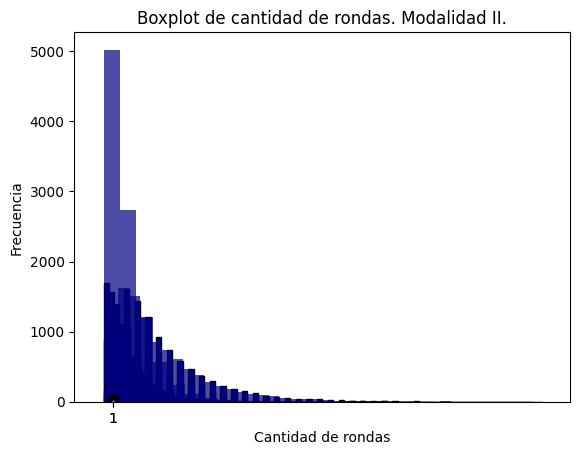

This chart was generated by the following Python code:
import random
import numpy as np
import matplotlib.pyplot as plt
from scipy.stats import kstest, norm, lognorm, gamma
import matplotlib
import seaborn as sns

plt.rcParams['font.family'] = 'Times New Roman'
matplotlib.rcParams['mathtext.fontset'] = 'custom'
matplotlib.rcParams['mathtext.it'] = 'Times New Roman:italic'
matplotlib.rcParams['mathtext.rm'] = 'Times New Roman'
matplotlib.rcParams['mathtext.bf'] = 'Times New Roman:bold'

colores = ['negro', 'rojo', 'azul', 'violeta', 'verde', 'amarillo']
coloresNecesariosTecho = ['azul', 'violeta', 'verde', 'amarillo']

def run(cantidadJugadores):
    jugadores = dict()
    segundosTotales = 0

    for i in range(cantidadJugadores):
        nombre = 'jugador' + str(i + 1)
        jugadorInfo = {
            'rojo': False,
            'azul': False,
            'violeta': False,
            'verde': False,
            'amarillo': False
        }
        jugadores[nombre] = jugadorInfo

    cantRondas = 0
    while True:
        (final, segundosJugados) = ronda(jugadores)
        segundosTotales += segundosJugados
        cantRondas += 1
        if final:
            break

    minutosJugados = segundosTotales / 60

    return (minutosJugados, cantRondas)

def tirarDado():
    num = random.randint(0, 5)
    return colores[num]

def verificar_paredes_completadas(jugador_info):
    return all(value for key, value in jugador_info.items() if key != 'tiempoJugado')

def turnoJugador(jugadorInfo):
    while True:
        color = tirarDado()

        if color == 'negro':
            for key in jugadorInfo:
                jugadorInfo[key] = False
            return False
        elif color == 'rojo': 
            for color in coloresNecesariosTecho:
                if not jugadorInfo[color]:
                    return False
            
            jugadorInfo['rojo'] = True
            return True
        else:
            if not jugadorInfo[color]:
                jugadorInfo[color] = True
                break

    return turnoJugador(jugadorInfo)

def ronda(jugadores):
    segundosJugados = 0
    for jugador, _ in jugadores.items():
        segundosJugados += 7
        if turnoJugador(jugadores[jugador]):
            return (True, segundosJugados)

    return (False, segundosJugados)

muestras = [25, 100, 500, 1000, 5000, 10000]

for cantidadMuestras in muestras:
    minutosJugadosN = []
    cantRondasN = []
    for i in range(cantidadMuestras):
        (minutosJugados, cantRondas) = run(4)
        minutosJugadosN.append(minutosJugados)
        cantRondasN.append(cantRondas)
        
    print(f"\nResultados para {cantidadMuestras} muestras con 4 jugadores:")
    print("Minutos jugados:")
    print("Media:", np.mean(minutosJugadosN))
    print("Desviación estándar:", np.std(minutosJugadosN))
    print("Máximo:", np.max(minutosJugadosN))
    print("Mínimo:", np.min(minutosJugadosN))
    print("Q1:", np.percentile(minutosJugadosN, 25))
    print("Mediana:", np.median(minutosJugadosN))
    print("Q3:", np.percentile(minutosJugadosN, 75))
    
    min_value = min(minutosJugadosN)
    max_value = max(minutosJugadosN)
    bin_width = 0.5

    num_bins = int(np.ceil((max_value - min_value) / bin_width))

    plt.hist(minutosJugadosN, bins=num_bins, range=(min_value, max_value), color='navy', edgecolor='black')
    plt.title(f'Histograma de Minutos Jugados para 4 jugadores ({cantidadMuestras} muestras)')
    plt.xlabel('Minutos jugados')
    plt.ylabel('Frecuencia')
    plt.grid(False)
    plt.show()

    # Repite el proceso para el otro conjunto de datos (cantRondasN)
    min_value = min(cantRondasN)
    max_value = max(cantRondasN)

    num_bins = int(np.ceil((max_value - min_value) / bin_width))

    plt.hist(cantRondasN, bins=num_bins, range=(min_value, max_value), color='navy', edgecolor='black')
    plt.title(f'Histograma de Cantidad de Rondas para 4 jugadores ({cantidadMuestras} muestras)')
    plt.xlabel('Cantidad de rondas')
    plt.ylabel('Frecuencia')
    plt.grid(False)
    plt.show()
    
muestras = [10000]

for cantidadMuestras in muestras:
    minutosJugadosN = []
    cantRondasN = []
    for i in range(cantidadMuestras):
        (minutosJugados, cantRondas) = run(4)
        minutosJugadosN.append(minutosJugados)
        cantRondasN.append(cantRondas)

# Test de Kolmogorov-Smirnov para las rondas - normalidad
ks_stat_rondas, p_value_rondas = kstest(cantRondasN, 'norm', args=(np.mean(cantRondasN), np.std(cantRondasN)))

print("Test de Kolmogorov-Smirnov para la cantidad de rondas:")
print("Estadístico KS:", ks_stat_rondas)
print("Valor p:", '{:.20f}'.format(p_value_rondas))

# Test de Kolmogorov-Smirnov para los minutos jugados - normalidad
ks_stat_minutos, p_value_minutos = kstest(minutosJugadosN, 'norm', args=(np.mean(minutosJugadosN), np.std(minutosJugadosN)))

print("\nTest de Kolmogorov-Smirnov para los minutos jugados:")
print("Estadístico KS:", ks_stat_minutos)
print("Valor p:", '{:.20f}'.format(p_value_minutos))

# Test de Kolmogorov-Smirnov para las rondas - lognormal
ks_stat_rondas, p_value_rondas = kstest(cantRondasN, 'lognorm', args=(np.std(np.log(cantRondasN)), 0, np.exp(np.mean(np.log(cantRondasN)))))

print("Test de Kolmogorov-Smirnov para la cantidad de rondas:")
print("Estadístico KS:", ks_stat_rondas)
print("Valor p:", '{:.20f}'.format(p_value_rondas))

# Test de Kolmogorov-Smirnov para los minutos jugados - lognormal
ks_stat_minutos, p_value_minutos = kstest(minutosJugadosN, 'lognorm', args=(np.std(np.log(minutosJugadosN)), 0, np.exp(np.mean(np.log(minutosJugadosN)))))

print("\nTest de Kolmogorov-Smirnov para los minutos jugados:")
print("Estadístico KS:", ks_stat_minutos)
print("Valor p:", '{:.20f}'.format(p_value_minutos))

from scipy.stats import kstest, gamma

# Test de Kolmogorov-Smirnov para las rondas - gamma
shape_rondas, loc_rondas, scale_rondas = gamma.fit(cantRondasN)
ks_stat_rondas, p_value_rondas = kstest(cantRondasN, 'gamma', args=(shape_rondas, loc_rondas, scale_rondas))

print("Test de Kolmogorov-Smirnov para la cantidad de rondas:")
print("Estadístico KS:", ks_stat_rondas)
print("Valor p:", '{:.20f}'.format(p_value_rondas))

# Test de Kolmogorov-Smirnov para los minutos jugados - gamma
shape_minutos, loc_minutos, scale_minutos = gamma.fit(minutosJugadosN)
ks_stat_minutos, p_value_minutos = kstest(minutosJugadosN, 'gamma', args=(shape_minutos, loc_minutos, scale_minutos))

print("\nTest de Kolmogorov-Smirnov para los minutos jugados:")
print("Estadístico KS:", ks_stat_minutos)
print("Valor p:", '{:.20f}'.format(p_value_minutos))

# Grafico cantidad de muestras vs cantidad de jugadores
def simulacion_y_grafico(cantidadJugadores, cantidadMuestras):
    resultados = []
    for _ in range(cantidadMuestras):
        minutos, _ = run(cantidadJugadores)
        resultados.append(minutos)

    plt.hist(resultados, bins=20, alpha=0.7, color='navy')
    plt.xlabel('Minutos jugados', fontname='Times New Roman')
    plt.ylabel('Frecuencia', fontname='Times New Roman')
    plt.title(f'Histograma de minutos jugados ({cantidadJugadores} jugadores, {cantidadMuestras} muestras). Modalidad II.', fontname='Times New Roman')
    plt.grid(False)
    plt.show()

simulacion_y_grafico(4, 10000)

def simulacion_y_grafico1(cantidadJugadores, cantidadMuestras):
    resultados = []
    for _ in range(cantidadMuestras):
        _, rondas = run(cantidadJugadores)
        resultados.append(rondas)

    max_rondas = max(resultados)
    bins = np.arange(max_rondas + 2) - 0.5  
    plt.hist(resultados, bins=bins, alpha=0.7, color='navy')
    plt.xlabel('rondas jugadas', fontname='Times New Roman')
    plt.ylabel('Frecuencia', fontname='Times New Roman')
    plt.title(f'Histograma de rondas jugados ({cantidadJugadores} jugadores, {cantidadMuestras} muestras). Modalidad II.', fontname='Times New Roman')
    plt.grid(False)
    plt.show()

simulacion_y_grafico1(4, 10000)

def boxplotMinutos(datos):
    plt.boxplot(datos, patch_artist=True,boxprops=dict(facecolor='navy'))
    plt.title('Boxplot de minutos jugados. Modalidad II.')
    plt.xlabel('Minutos jugados')
    plt.grid(False)
    plt.show()

def boxplotRondas(datos):
    plt.boxplot(datos, patch_artist=True, boxprops=dict(facecolor='navy'))
    plt.title('Boxplot de cantidad de rondas. Modalidad II.')
    plt.xlabel('Cantidad de rondas')
    plt.grid(False)
    plt.show()

boxplotMinutos(minutosJugadosN)
boxplotRondas(cantRondasN)